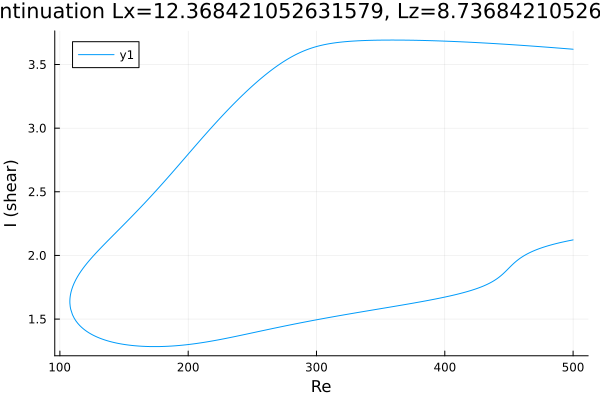

Data behind this chart, as committed beside it:
Re, shear
500.0, 3.62
499.1, 3.621
497.7, 3.622
496.3, 3.623
494.9, 3.624
493.5, 3.625
492.1, 3.626
490.7, 3.628
489.2, 3.629
487.8, 3.63
486.4, 3.631
485, 3.632
483.6, 3.633
482.2, 3.634
480.8, 3.635
479.3, 3.636
477.9, 3.638
476.5, 3.639
475.1, 3.64
473.7, 3.641
472.3, 3.642
470.9, 3.643
469.4, 3.644
468, 3.645
466.6, 3.646
465.2, 3.647
463.8, 3.648
462.4, 3.649
461, 3.65
459.5, 3.651
458.1, 3.652
456.7, 3.653
455.3, 3.654
453.9, 3.655
452.5, 3.656
451.1, 3.657
449.6, 3.658
448.2, 3.659
446.8, 3.659
445.4, 3.66
444, 3.661
442.6, 3.662
441.2, 3.663
439.7, 3.664
438.3, 3.665
436.9, 3.666
435.5, 3.666
434.1, 3.667
432.7, 3.668
431.3, 3.669
429.8, 3.67
428.4, 3.67
427, 3.671
425.6, 3.672
424.2, 3.673
422.8, 3.674
421.4, 3.674
419.9, 3.675
418.5, 3.676
417.1, 3.676
... 561 more rows
